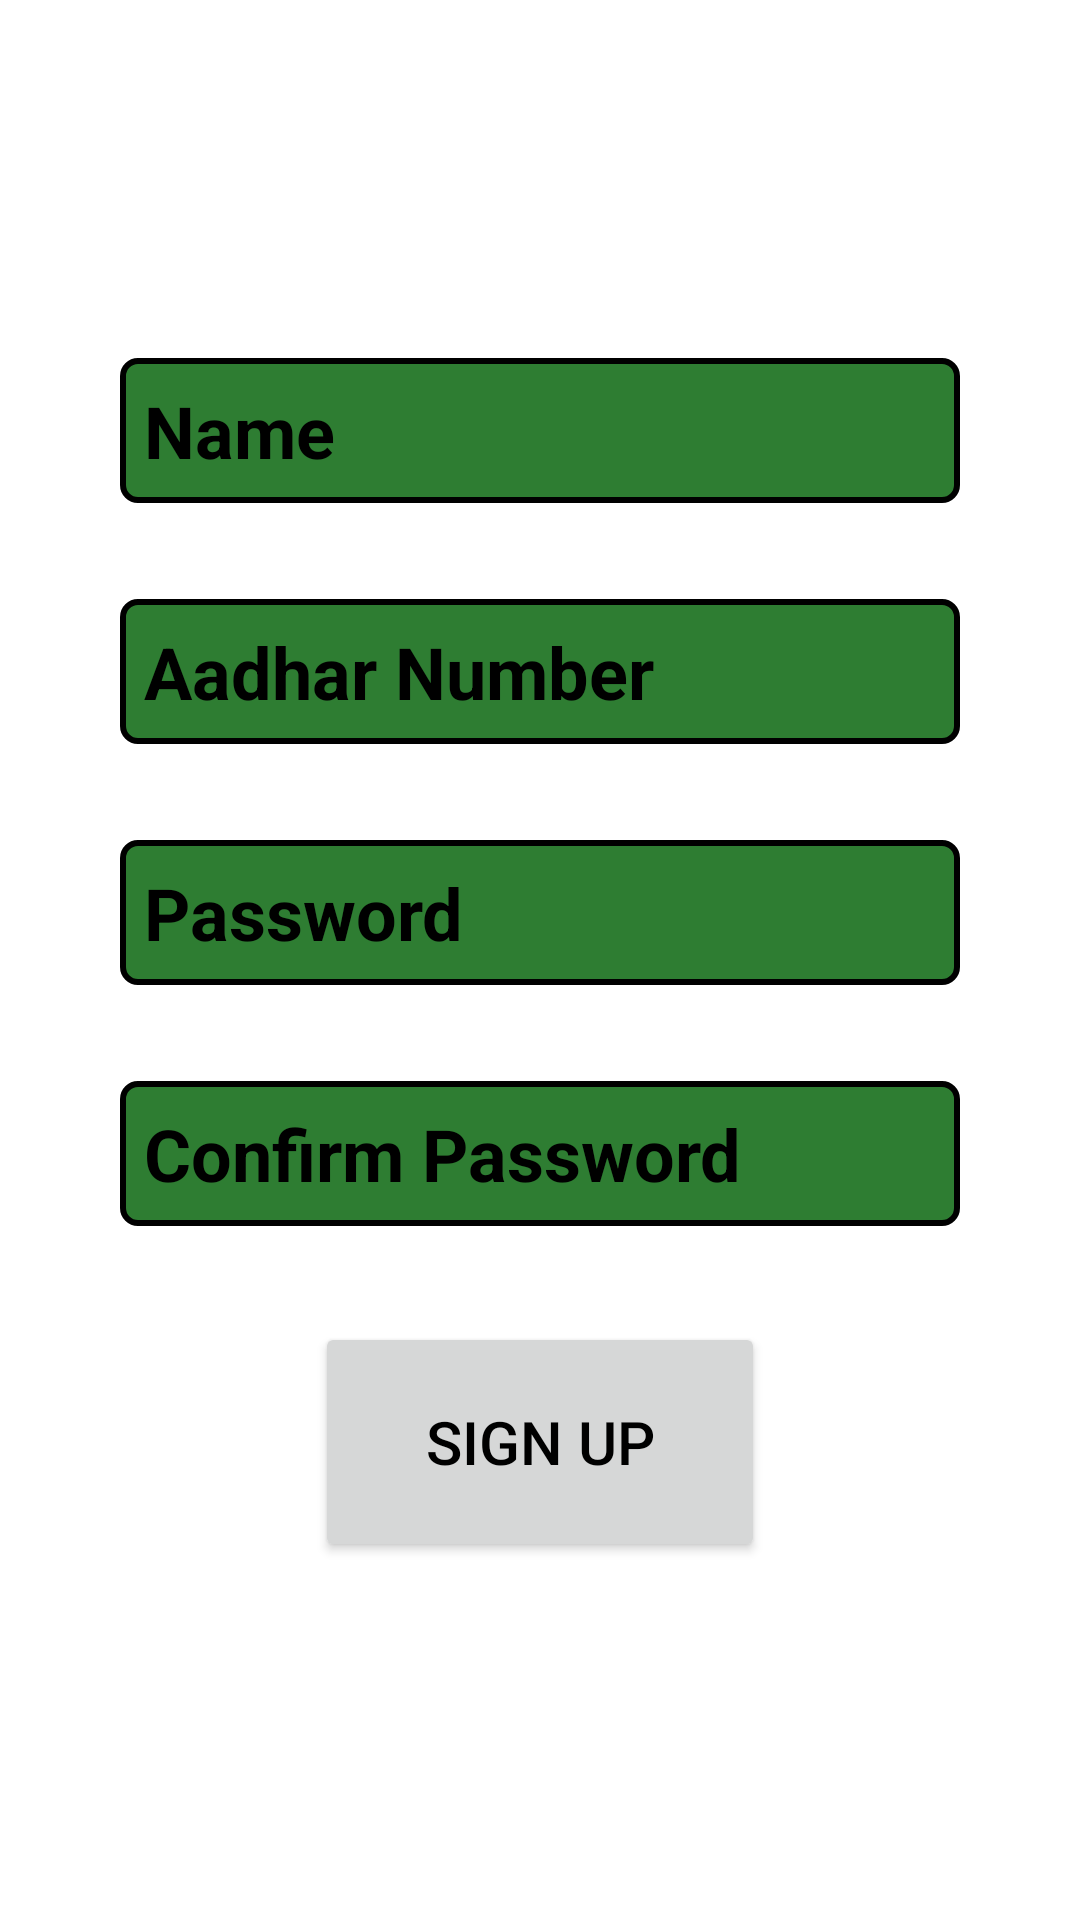

Write the Android layout XML for this screen, with the resource values it uses.
<!-- AndroidManifest.xml: application theme Theme.PrabhaaWE -->
<!-- res/layout/activity_sign_up.xml -->
<?xml version="1.0" encoding="utf-8"?>
<RelativeLayout xmlns:android="http://schemas.android.com/apk/res/android"
    xmlns:app="http://schemas.android.com/apk/res-auto"
    xmlns:tools="http://schemas.android.com/tools"
    android:layout_width="match_parent"
    android:layout_height="match_parent"
    tools:context=".signUp">

    <LinearLayout
        android:layout_width="match_parent"
        android:layout_height="match_parent"
        android:layout_margin="16dp"
        android:gravity="center_vertical"
        android:orientation="vertical"
        android:padding="8dp">

        <EditText
            android:id="@+id/name"
            android:layout_width="match_parent"
            android:layout_height="wrap_content"
            android:layout_margin="16dp"
            android:background="@drawable/border_box"
            android:hint="Name"
            android:padding="8dp"
            android:textColorHint="@color/black"
            android:textSize="24sp"
            android:textStyle="bold" />

        <EditText
            android:id="@+id/aadhar_number"
            android:layout_width="match_parent"
            android:layout_height="wrap_content"
            android:layout_margin="16dp"
            android:background="@drawable/border_box"
            android:hint="Aadhar Number"
            android:padding="8dp"
            android:textColorHint="@color/black"
            android:textSize="24sp"
            android:textStyle="bold" />

        <EditText
            android:id="@+id/password"
            android:layout_width="match_parent"
            android:layout_height="wrap_content"
            android:layout_margin="16dp"
            android:background="@drawable/border_box"
            android:hint="Password"
            android:padding="8dp"
            android:textColorHint="@color/black"
            android:textSize="24sp"
            android:textStyle="bold" />

        <EditText
            android:id="@+id/confirm_password"
            android:layout_width="match_parent"
            android:layout_height="wrap_content"
            android:layout_margin="16dp"
            android:background="@drawable/border_box"
            android:hint="Confirm Password"
            android:padding="8dp"
            android:textColorHint="@color/black"
            android:textSize="24sp"
            android:textStyle="bold" />

        <Button
            android:id="@+id/signup_btn"
            android:layout_width="150dp"
            android:layout_height="80dp"
            android:layout_gravity="center_horizontal"
            android:layout_margin="16dp"
            android:text="SIGN UP"
            android:textColor="@color/black"
            android:textSize="20sp" />


    </LinearLayout>

</RelativeLayout>

    
<!-- resources referenced by this layout -->
<resources>
  <!-- drawable border_box (drawable) -->
  <?xml version="1.0" encoding="utf-8"?>
  <shape android:shape="rectangle" xmlns:android="http://schemas.android.com/apk/res/android">
      <stroke android:width="2dp" android:color="@color/black"/>
      <solid android:color="#2E7D32"/>
      <corners android:radius="5dp"/>
  
  </shape>
  <style name="Theme.PrabhaaWE" parent="Theme.MaterialComponents.DayNight.DarkActionBar">
          
          <item name="colorPrimary">@color/purple_500</item>
          <item name="colorPrimaryVariant">@color/purple_700</item>
          <item name="colorOnPrimary">@color/white</item>
          
          <item name="colorSecondary">@color/teal_200</item>
          <item name="colorSecondaryVariant">@color/teal_700</item>
          <item name="colorOnSecondary">@color/black</item>
          
          <item name="android:statusBarColor">?attr/colorPrimaryVariant</item>
          
      </style>
  <!-- not gathered from this repository: default colours our renderer supplied (Android Studio template values) -->
  <color name="purple_500">#FF6200EE</color>
  <color name="purple_700">#FF3700B3</color>
  <color name="teal_200">#FF03DAC5</color>
  <color name="teal_700">#FF018786</color>
  <color name="black">#FF000000</color>
  <color name="white">#FFFFFFFF</color>
</resources>
